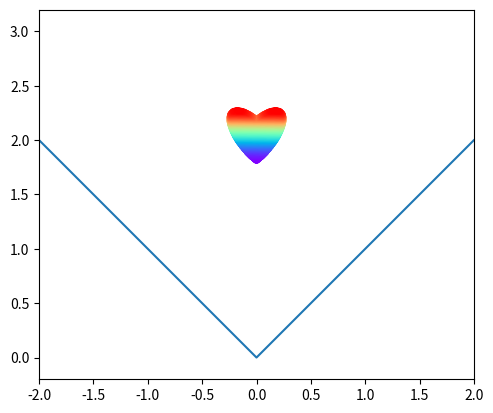

Here is the Python script that generated this plot: (Note: this script raises an exception after producing the figure.)
import numpy as np
import matplotlib.pyplot as plt
from matplotlib.animation import FuncAnimation
from matplotlib.animation import FFMpegWriter
from matplotlib import cm

def trajectory_general(x, y, xdot, ydot, f, fdot, eps=0.01):

    elasticity = 1

    scalar = -fdot(x)*xdot + ydot
    norm = np.sqrt(1+fdot(x)**2)

    bit = 1/4 * (1 - np.sign(y-f(x)-eps))*(1 - np.sign(scalar))

    F_grav = g/norm
    Factor_v = 2*scalar/(norm**2)

    xdotdot = bit*((elasticity * (xdot + Factor_v * fdot(x) ) - xdot)/dt + F_grav * (-fdot(x)))
    ydotdot = bit*((elasticity * (ydot - Factor_v ) - ydot)/dt + F_grav) - g


    return (xdotdot, ydotdot)

def trajectory_negbell(x, y, xdot, ydot):
    return trajectory_general(x, y, xdot, ydot, lambda t: -np.exp(-1*(t**2)), lambda t: 2*t*np.exp(-1*(t**2)))

def trajectory_bell(x, y, xdot, ydot):
    return trajectory_general(x, y, xdot, ydot, lambda t: np.exp(-1*(t**2)), lambda t: -2*t*np.exp(-1*(t**2)))

def trajectory_diag(x, y, xdot, ydot):
    return trajectory_general(x, y, xdot, ydot, lambda t: -0.25*t, lambda t: -0.25)

def trajectory_square(x, y, xdot, ydot):
    return trajectory_general(x, y, xdot, ydot, lambda t: t**2, lambda t: 2*t)

def trajectory_sine(x, y, xdot, ydot):
    return trajectory_general(x, y, xdot, ydot, lambda t: np.sin(t), lambda t: np.cos(t))

def trajectory_flat(x, y, xdot, ydot):
    return trajectory_general(x, y, xdot, ydot, lambda t: 0, lambda t: 0)

def trajectory_cosh(x, y, xdot, ydot):
    return trajectory_general(x, y, xdot, ydot, lambda t: np.cosh(t), lambda t: np.sinh(t))

def trajectory_flatter_cosh(x, y, xdot, ydot):
    return trajectory_general(x, y, xdot, ydot, lambda t: np.cosh(t) + np.cos(t), lambda t: np.sinh(t) - np.sin(t))

def trajectory_abs(x, y, xdot, ydot):
    return trajectory_general(x, y, xdot, ydot, lambda t: np.abs(t), lambda t: np.sign(t))

def trajectory_bowl(x, y, xdot, ydot):
    return trajectory_general(x, y, xdot, ydot, lambda t: -np.sqrt(1-t**2) +1, lambda t: t/np.sqrt(1-t**2))

g=9.81
mass = 1

dt = 0.001
t_start = 0
t_end = 5
nBalls = 50000

#Rectangle to mask later
rect_width = 0.5
rect_height = 0.5
origin = (0, 2.1)

x_grid, y_grid = np.meshgrid(np.linspace(origin[0]-rect_width, origin[0]+rect_width, int(np.sqrt(nBalls))), np.linspace(origin[1]-rect_height, origin[1]+rect_height, int(np.sqrt(nBalls))))

mask_heart = (4*x_grid)**2 + (5.12*(y_grid-2) - 4*np.abs(x_grid))**2 <= 1
#mask_cosh = (np.cosh(x_grid) + 1 - y_grid <= 0) & (y_grid <= 3)
#mask_diamond = np.abs(x_grid*(y_grid-2))**1.2 + np.abs(x_grid)**1.2 + np.abs((y_grid-2))**1.2 <= 0.3

xBalls = x_grid[mask_heart]
yBalls = y_grid[mask_heart]

print(len(xBalls), "points used for the initial shape")

U_list = np.array([[xBalls[i], 0, yBalls[i], 0] for i in range(len(xBalls))])
colors = cm.rainbow(np.linspace(0, 1, len(U_list)))
fig, ax = plt.subplots()
axis = [-2,2,-0.2,3.2]
x_axis = np.arange(axis[0],axis[1], dt)

ax.axis(axis)
ax.set_aspect("equal")

#Plot the actual function
ax.plot(x_axis, np.abs(x_axis))

points = ax.scatter(U_list[:,0], U_list[:,2], s=10, c=colors)
speedUp = 1
print("SpeedUp:",speedUp)


def update(t):
    for AAAA in range(speedUp):
        for j in range(len(U_list)):
            prev_x = U_list[j][0]
            prev_xdot = U_list[j][1]
            prev_y = U_list[j][2]
            prev_ydot = U_list[j][3]
            prev_xdotdot, prev_ydotdot = trajectory_abs(prev_x, prev_y, prev_xdot, prev_ydot)
            U_list[j][0:] = [dt * prev_xdot + prev_x, dt * prev_xdotdot + prev_xdot, dt * prev_ydot + prev_y,
                      dt * prev_ydotdot + prev_ydot]
    points.set_offsets(np.column_stack((U_list[:,0], U_list[:,2])))
    if t % int((t_end/(dt*speedUp))/100) == 0:
        print(t, "out of", int(t_end/(dt*speedUp)), "(" + str(round(t*100/int(t_end/(dt*speedUp)), 3)) + "%)")
    return points,

ani = FuncAnimation(fig, update, interval=1, blit=True, frames=int(t_end/(dt * speedUp)))

writervideo = FFMpegWriter(fps=int(0.5/(speedUp*dt)))
ani.save('Cool_ball.mp4', writer=writervideo)